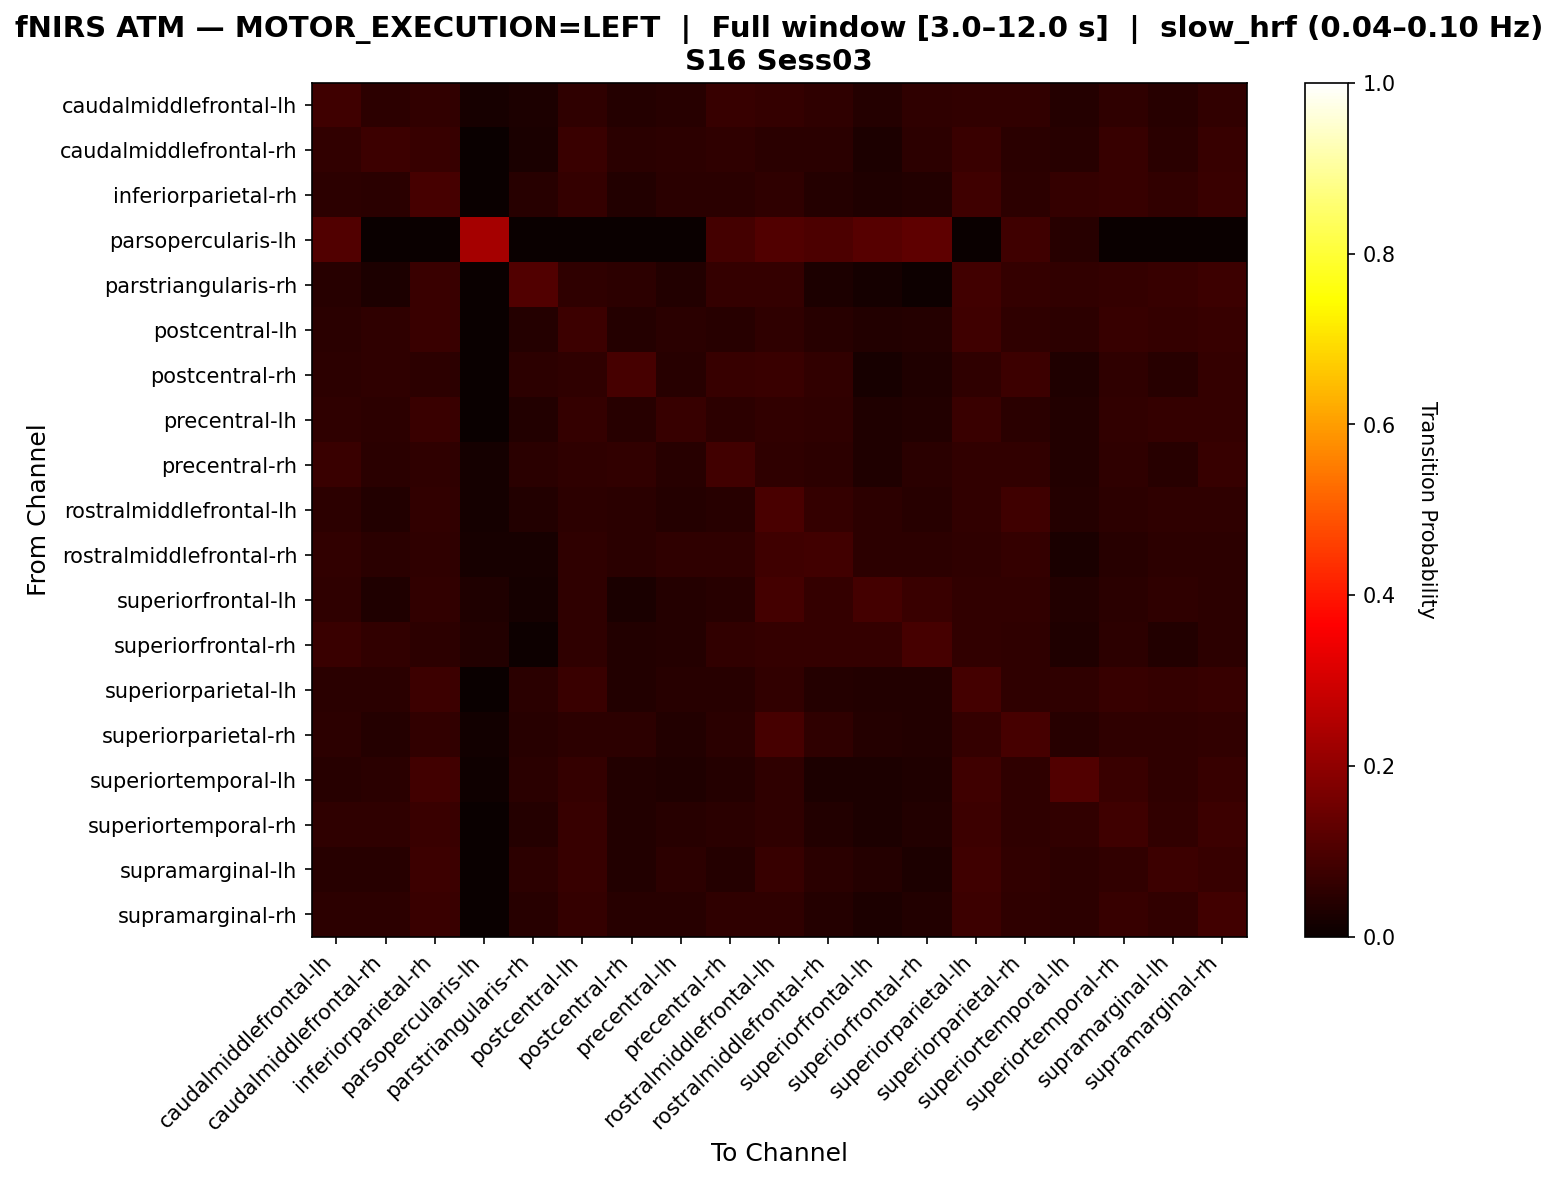

The table this chart was drawn from, first rows:
, caudalmiddlefrontal-lh, caudalmiddlefrontal-rh, inferiorparietal-rh, parsopercularis-lh, parstriangularis-rh, postcentral-lh, postcentral-rh, precentral-lh, precentral-rh, rostralmiddlefrontal-lh, rostralmiddlefrontal-rh, superiorfrontal-lh, superiorfrontal-rh, superiorparietal-lh, superiorparietal-rh, superiortemporal-lh, superiortemporal-rh, supramarginal-lh, supramarginal-rh
caudalmiddlefrontal-lh, 0.08176, 0.05189, 0.06132, 0.02201, 0.0283, 0.0566, 0.04245, 0.04403, 0.06918, 0.06447, 0.0566, 0.04245, 0.05818, 0.06132, 0.05975, 0.03931, 0.05503, 0.0456, 0.05975
caudalmiddlefrontal-rh, 0.0619, 0.07544, 0.06963, 0.0, 0.02515, 0.07157, 0.04836, 0.05222, 0.05609, 0.04836, 0.05029, 0.02901, 0.05416, 0.0735, 0.05029, 0.04449, 0.06963, 0.05029, 0.06963
inferiorparietal-rh, 0.05313, 0.04905, 0.08992, 0.0, 0.0436, 0.06403, 0.03678, 0.04768, 0.04768, 0.05858, 0.04087, 0.0327, 0.03542, 0.08174, 0.0545, 0.0654, 0.06676, 0.05995, 0.07221
parsopercularis-lh, 0.1071, 0.0, 0.0, 0.2321, 0.0, 0.0, 0.0, 0.0, 0.08929, 0.1071, 0.09821, 0.1161, 0.125, 0.0, 0.08036, 0.04464, 0.0, 0.0, 0.0
parstriangularis-rh, 0.04484, 0.02915, 0.07399, 0.0, 0.1076, 0.0583, 0.05157, 0.03812, 0.06278, 0.06278, 0.02915, 0.01794, 0.006726, 0.08296, 0.06502, 0.06054, 0.06278, 0.06951, 0.07623
postcentral-lh, 0.05007, 0.05596, 0.07069, 0.0, 0.04124, 0.07658, 0.03976, 0.0486, 0.04566, 0.05744, 0.04418, 0.03829, 0.04124, 0.07953, 0.05596, 0.05302, 0.06922, 0.06333, 0.06922
postcentral-rh, 0.05295, 0.05499, 0.05295, 0.0, 0.05092, 0.05499, 0.09369, 0.04684, 0.06925, 0.07128, 0.0611, 0.0224, 0.03462, 0.05499, 0.07739, 0.03462, 0.05499, 0.04684, 0.06517
precentral-lh, 0.05848, 0.05458, 0.07212, 0.0, 0.03704, 0.06628, 0.04483, 0.07018, 0.05458, 0.06043, 0.05848, 0.03509, 0.03704, 0.07212, 0.04873, 0.03704, 0.06238, 0.06433, 0.06628
precentral-rh, 0.07333, 0.04833, 0.05833, 0.01667, 0.04833, 0.055, 0.06, 0.04333, 0.085, 0.055, 0.05333, 0.03167, 0.04833, 0.06, 0.06, 0.03833, 0.055, 0.04333, 0.06667
rostralmiddlefrontal-lh, 0.05442, 0.0381, 0.05986, 0.01905, 0.0381, 0.0517, 0.04762, 0.04218, 0.04626, 0.0966, 0.06531, 0.0517, 0.04354, 0.06122, 0.07891, 0.04082, 0.0517, 0.05714, 0.05578
rostralmiddlefrontal-rh, 0.06093, 0.04839, 0.05735, 0.01971, 0.0233, 0.05556, 0.05018, 0.05556, 0.05556, 0.08065, 0.08244, 0.05376, 0.05376, 0.05735, 0.06631, 0.02688, 0.04659, 0.05376, 0.05197
superiorfrontal-lh, 0.05721, 0.03432, 0.0595, 0.03432, 0.01831, 0.05492, 0.02517, 0.04119, 0.04348, 0.08696, 0.06636, 0.08924, 0.07094, 0.06178, 0.06178, 0.03661, 0.05034, 0.05492, 0.05263
superiorfrontal-rh, 0.07175, 0.06054, 0.05157, 0.03587, 0.006726, 0.0583, 0.03812, 0.04036, 0.06054, 0.06502, 0.06278, 0.06502, 0.09193, 0.06054, 0.05605, 0.03363, 0.05381, 0.03587, 0.05157
superiorparietal-lh, 0.04927, 0.0506, 0.07723, 0.0, 0.04794, 0.0719, 0.03595, 0.0466, 0.04394, 0.05992, 0.04128, 0.03595, 0.03862, 0.08655, 0.05593, 0.05726, 0.06791, 0.06391, 0.06924
superiorparietal-rh, 0.05352, 0.03976, 0.06116, 0.01376, 0.04434, 0.05352, 0.05199, 0.03517, 0.05046, 0.09021, 0.0581, 0.03976, 0.03823, 0.06422, 0.09021, 0.04434, 0.05657, 0.05505, 0.05963
superiortemporal-lh, 0.04639, 0.04811, 0.08247, 0.008591, 0.04983, 0.06529, 0.03608, 0.03265, 0.04296, 0.05498, 0.02921, 0.02749, 0.03436, 0.08076, 0.0567, 0.1082, 0.07045, 0.05842, 0.06701
superiortemporal-rh, 0.05483, 0.05772, 0.07359, 0.0, 0.04185, 0.06782, 0.03896, 0.04473, 0.04906, 0.05772, 0.03896, 0.02886, 0.03752, 0.07648, 0.05772, 0.05916, 0.07937, 0.06061, 0.07504
supramarginal-lh, 0.04524, 0.04368, 0.07488, 0.0, 0.05148, 0.0702, 0.03588, 0.05148, 0.04056, 0.0702, 0.04836, 0.04056, 0.02808, 0.07956, 0.05928, 0.0546, 0.0624, 0.07644, 0.06708
supramarginal-rh, 0.0536, 0.0536, 0.07334, 0.0, 0.04654, 0.06629, 0.04513, 0.04513, 0.05501, 0.05642, 0.0409, 0.02962, 0.03808, 0.07757, 0.05501, 0.0536, 0.0677, 0.05924, 0.08322
